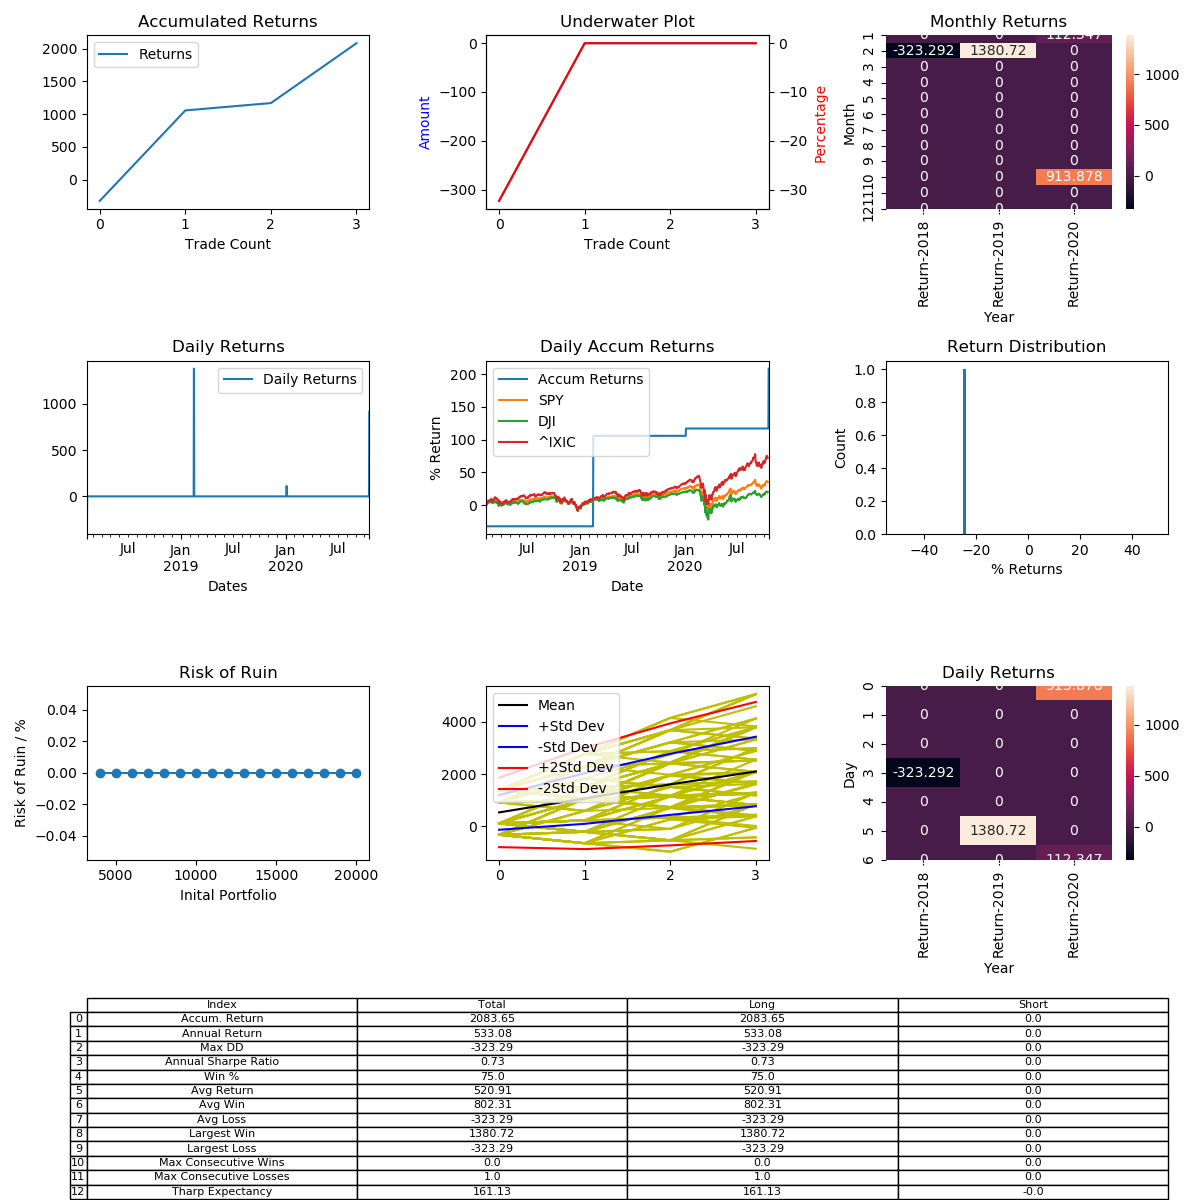

The file beside this chart, header and first rows:
, Entry Time, Exit Time, Symbol, Direction, Entry, Exit
0, 2018-02-08 13:00:00, 2018-06-19 21:00:00, BCHUSD, LONG, 1303, 881.8
1, 2019-02-17 01:00:00, 2019-11-11 17:00:00, BCHUSD, LONG, 120.6, 287.2
2, 2020-01-05 21:00:00, 2020-10-17 05:00:00, BCHUSD, LONG, 223.9, 249
3, 2020-10-19 05:00:00, 2021-02-06 09:00:00, BCHUSD, LONG, 247.1, 472.9
